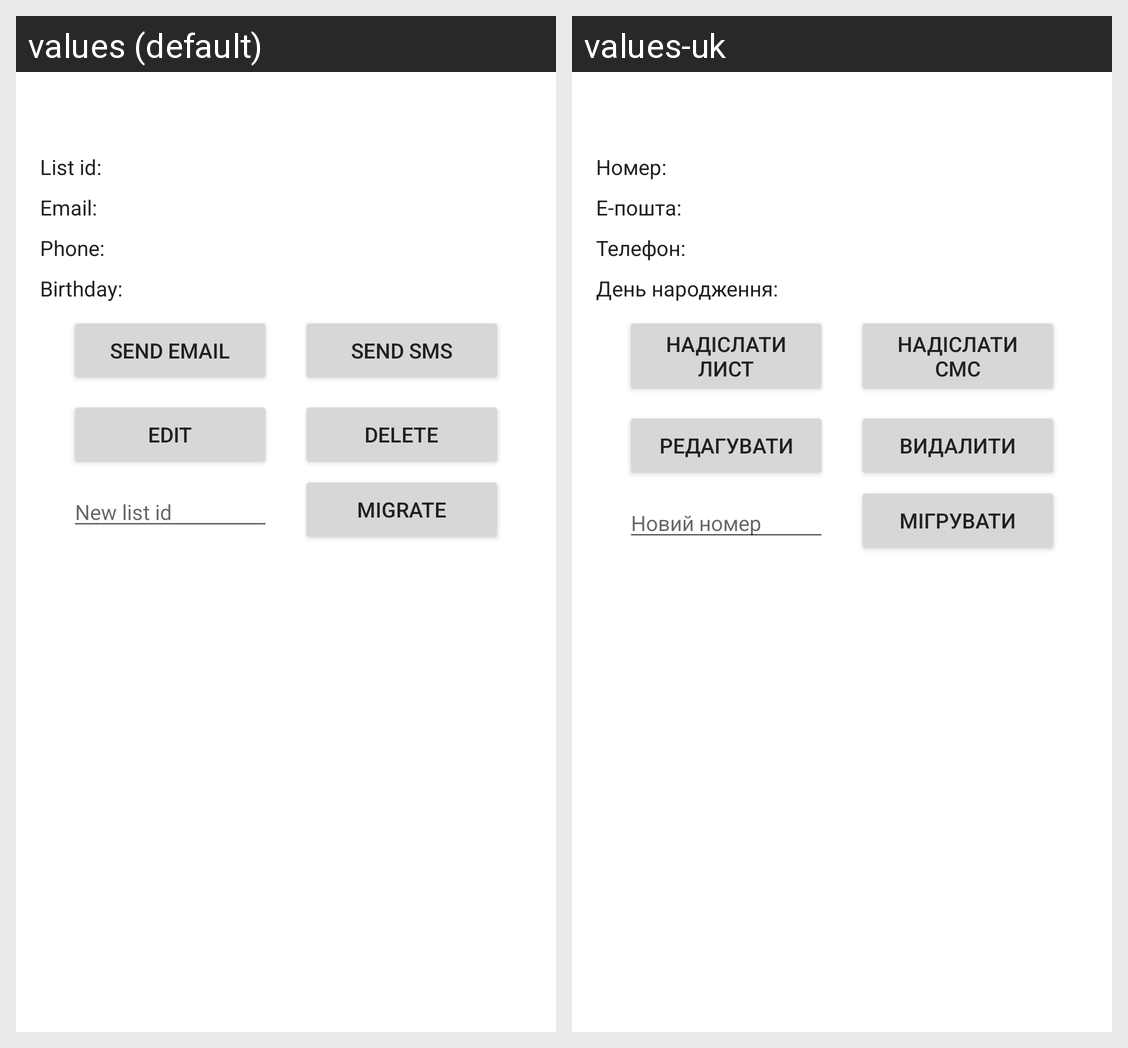

The same Android screen rendered under two of its app's locales, left to right. List the strings drawn on it with the default value and each locale's translation.
Android screen res/layout/activity_student.xml rendered under 2 locales, left to right: values (default), values-uk. Device: Nexus 5 (rendered at 1080×1920; each locale shown at half size, 540×960, under a caption strip naming it); theme Theme.UniGroup.
Strings drawn on this screen, with the default value and each locale's value (text and hints the layout hard-codes, and strings that could not be matched under every locale, appear in the picture but are not listed):

std_list_id
  values: List id:
  values-uk: Номер:

std_email
  values: Email:
  values-uk: Е-пошта:

std_phone
  values: Phone:
  values-uk: Телефон:

std_birthday
  values: Birthday:
  values-uk: День народження:

btn_student_send_email
  values: Send Email
  values-uk: Надіслати Лист

btn_student_send_sms
  values: Send SMS
  values-uk: Надіслати СМС

btn_student_edit
  values: Edit
  values-uk: Редагувати

btn_student_delete
  values: Delete
  values-uk: Видалити

btn_student_migrate
  values: Migrate
  values-uk: Мігрувати

hint_new_id
  values: New list id
  values-uk: Новий номер
